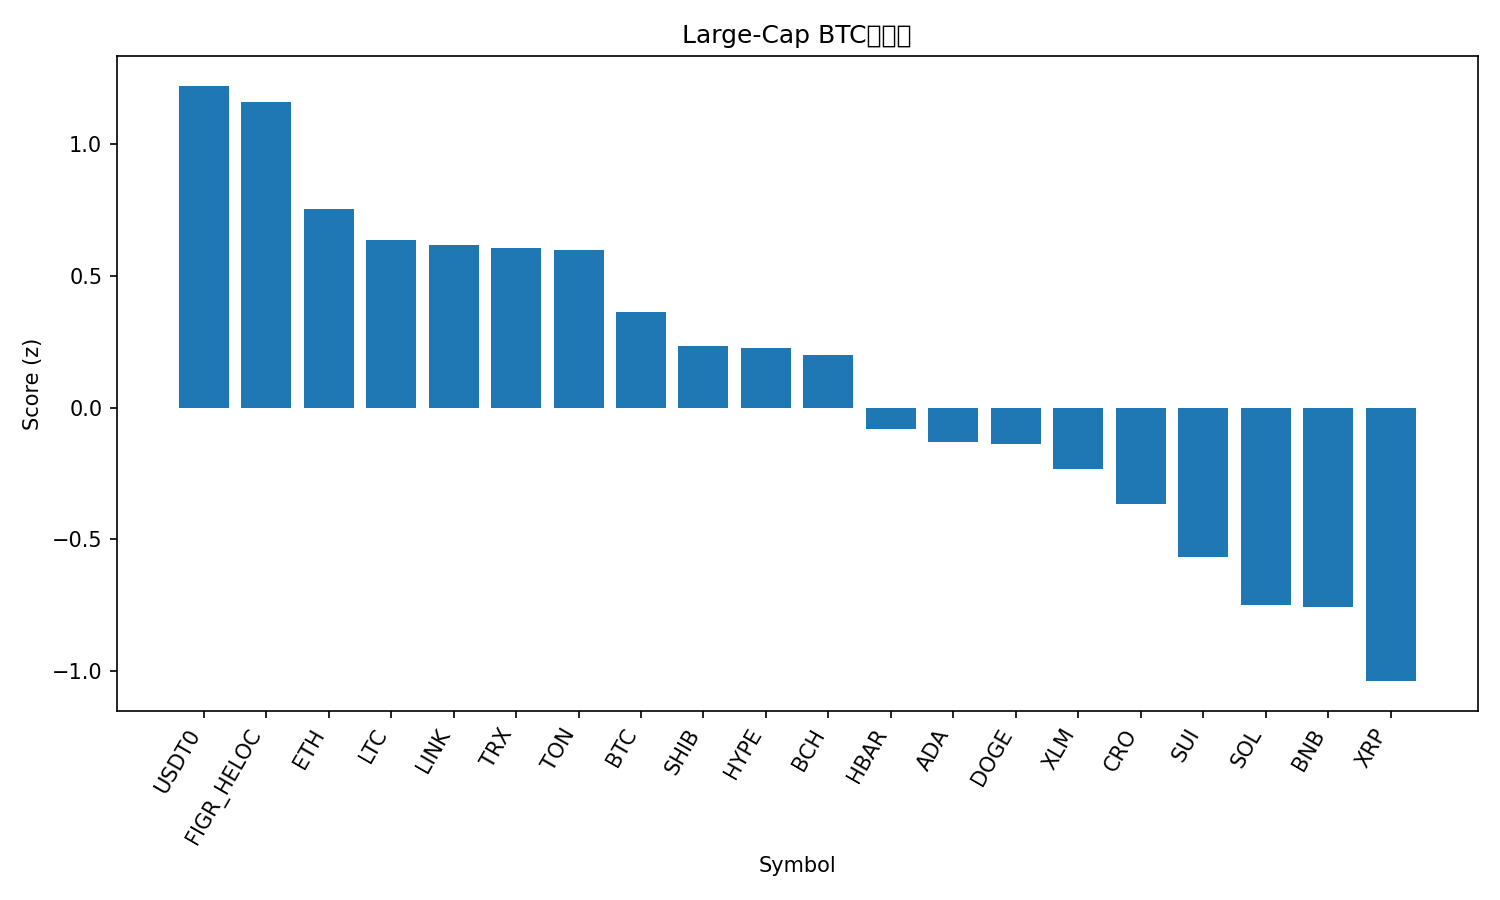

Values plotted in this chart, from the file beside it:
rank, name, symbol, price_btc, price_usd, pct_1h_btc, pct_24h_btc, pct_7d_btc, market_cap_rank, market_cap_usd, volume_usd, score
1, USDT0, USDT0, 9.17e-06, 1.001, 0.4895, 2.223, 6.53, 33, 6611815994, 815102212, 1.221
2, Figure Heloc, FIGR_HELOC, 9.22e-06, 1.007, 0.4101, 2.847, 3.516, 17, 12764217879, 19660611, 1.159
3, Ethereum, ETH, 0.03612, 3942, 0.5335, 0.396, -7.093, 2, 475831790274, 55010856449, 0.753
4, Litecoin, LTC, 0.0009419, 102.8, 0.4811, 0.02906, -5.576, 28, 7843988034, 538719643, 0.6367
5, Chainlink, LINK, 0.0001877, 20.47, 0.6167, -0.5701, -8.51, 15, 13878739160, 1070549359, 0.6165
6, TRON, TRX, 3.06e-06, 0.3338, -0.02035, 1.925, 2.431, 10, 31595629681, 893472549, 0.6052
7, Toncoin, TON, 2.482e-05, 2.71, 0.5609, -0.4237, -7.827, 30, 6884262241, 177018629, 0.5982
8, Bitcoin, BTC, 1.0, 109111, 0.0, 0.0, 0.0, 1, 2174202128282, 70392689215, 0.3637
9, Shiba Inu, SHIB, 1.0674e-10, 1.165e-05, 0.112, -0.4901, -4.912, 31, 6864073922, 219815924, 0.2337
10, Hyperliquid, HYPE, 0.0003927, 42.85, -0.2704, 4.497, -18.69, 18, 11587932527, 1088013793, 0.2249
11, Bitcoin Cash, BCH, 0.004957, 541, 0.01158, -0.02102, -5.088, 22, 10781856440, 405435294, 0.1983
12, Hedera, HBAR, 1.91e-06, 0.2085, -0.007467, -1.465, -7.959, 25, 8839437894, 269663378, -0.08079
13, Cardano, ADA, 7.04e-06, 0.7685, -0.04741, -1.372, -9.051, 11, 28072678477, 1740801140, -0.1295
14, Dogecoin, DOGE, 2.07e-06, 0.2253, -0.04375, -1.075, -11.46, 8, 34025157894, 3721785567, -0.1393
15, Stellar, XLM, 3.22e-06, 0.3508, -0.2417, -1.623, -4.032, 20, 11176095696, 258638095, -0.2317
16, Cronos, CRO, 1.71e-06, 0.1866, -0.6015, 1.72, -14.64, 34, 6498024291, 102594428, -0.3682
17, Sui, SUI, 2.853e-05, 3.11, -0.4241, -1.595, -11.32, 21, 11111380330, 1563678467, -0.5676
18, Solana, SOL, 0.001781, 194.4, -0.4619, -2.306, -14.09, 6, 105741304501, 11235613768, -0.7502
19, BNB, BNB, 0.008603, 938.9, -0.6292, -3.737, 1.109, 5, 130676545763, 3506878373, -0.7577
20, XRP, XRP, 2.485e-05, 2.71, -0.9351, -2.735, -4.692, 4, 162107269453, 9055231102, -1.039
21, Avalanche, AVAX, 0.0002495, 27.23, -1.516, -8.446, -15.17, 19, 11542725118, 1393863151, -2.608
